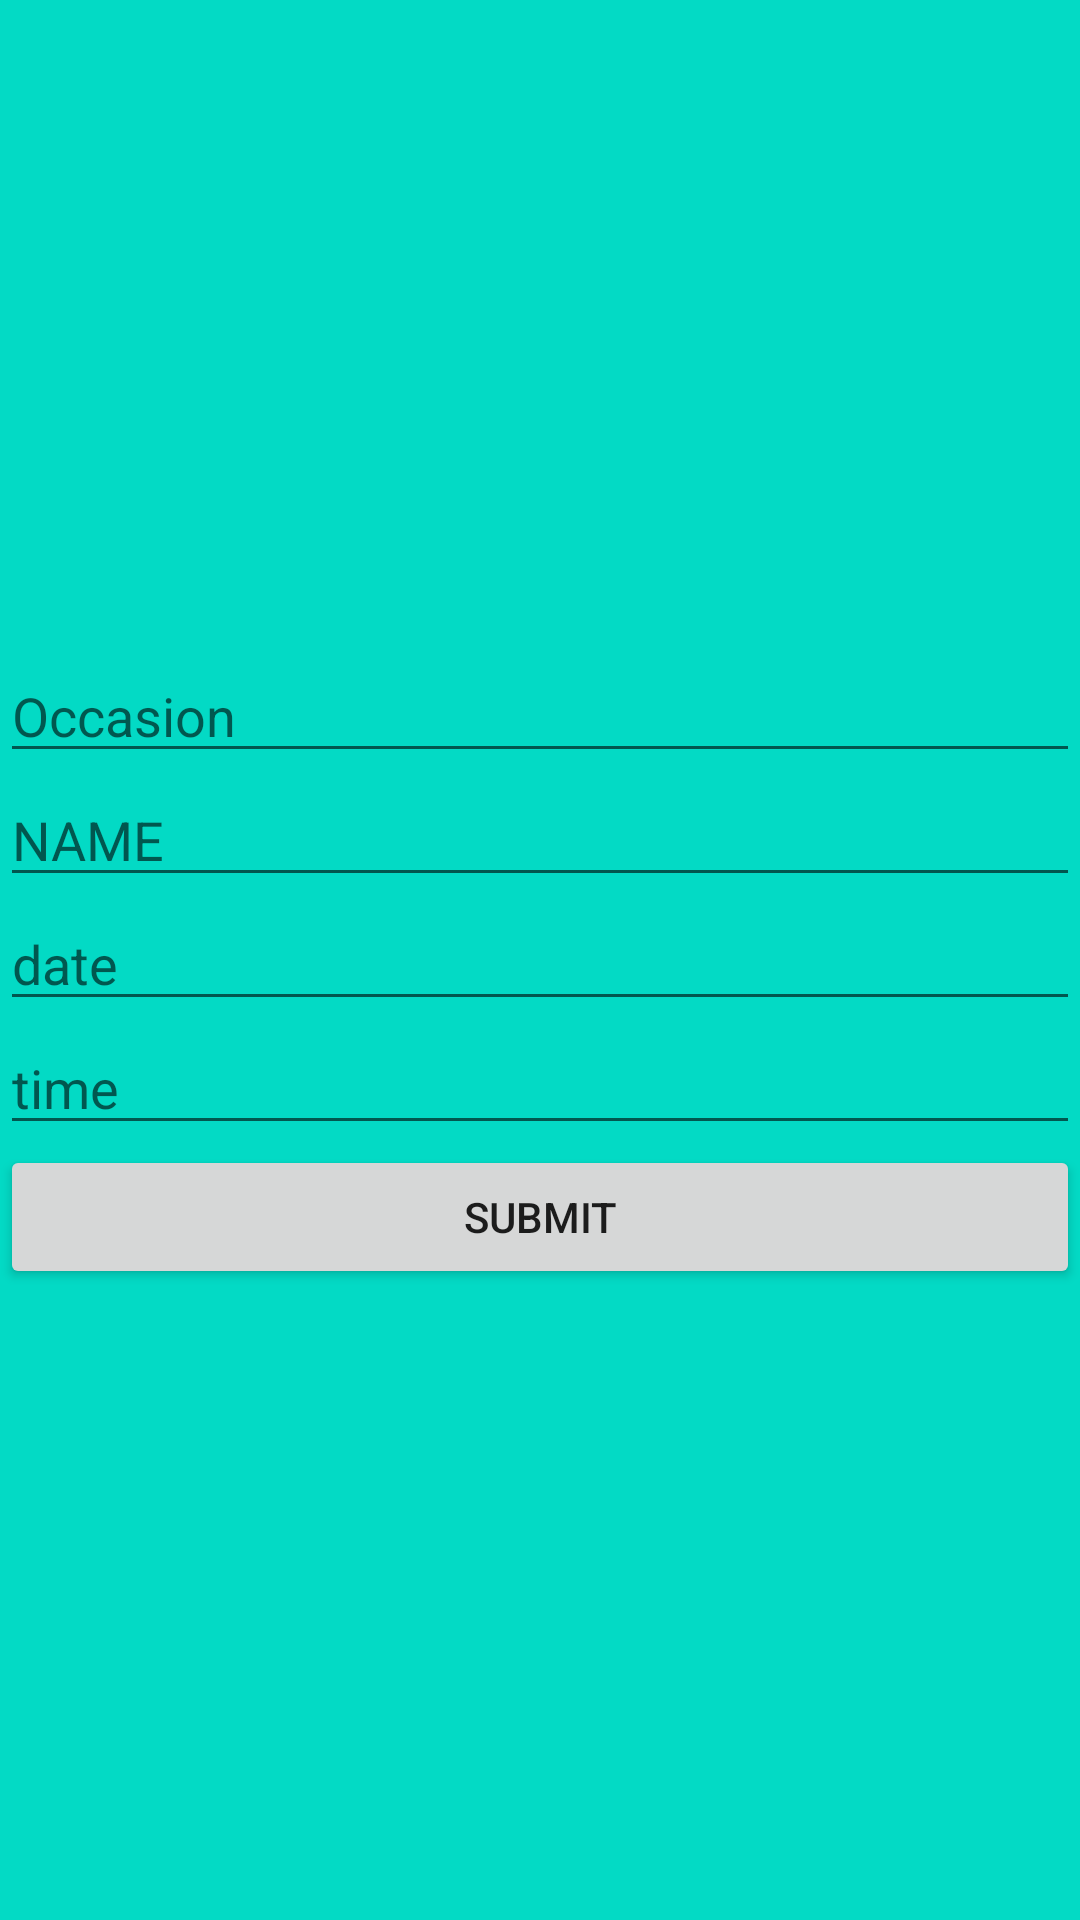

Here is an Android app screen rendered from its layout file. Give the layout XML and the strings, colors and styles it references.
<!-- AndroidManifest.xml: application theme Theme.EventCalendar -->
<!-- res/layout/info_card.xml -->
<?xml version="1.0" encoding="utf-8"?>
<LinearLayout
    xmlns:android="http://schemas.android.com/apk/res/android"
    xmlns:tools="http://schemas.android.com/tools"
    android:layout_width="wrap_content"
    android:layout_height="wrap_content"
    android:orientation="vertical"
    android:layout_gravity="center"
    android:gravity="center"
    android:background="@color/teal_200">


    <TextView

        android:id="@+id/textView"
        android:layout_width="match_parent"
        android:layout_height="6dp"
        android:text="EVENT"
        android:textAppearance="@style/TextAppearance.AppCompat.Large"
        tools:ignore="MissingConstraints"
        tools:layout_editor_absoluteX="116dp"
        tools:layout_editor_absoluteY="28dp" />

    <EditText
        android:id="@+id/occasionname"
        android:hint="Occasion"
        android:layout_width="match_parent"
        android:layout_height="wrap_content"
        android:ems="10"
        android:inputType="textPersonName"
        tools:ignore="MissingConstraints"
        tools:layout_editor_absoluteX="98dp"
        tools:layout_editor_absoluteY="81dp" />

    <EditText
        android:id="@+id/nameofname"
        android:hint="NAME"
        android:layout_width="match_parent"
        android:layout_height="wrap_content"
        android:ems="10"
        tools:ignore="MissingConstraints"
        tools:layout_editor_absoluteX="98dp"
        tools:layout_editor_absoluteY="155dp" />

    <EditText
        android:id="@+id/eventdate"
        android:hint="date"
        android:layout_width="match_parent"
        android:layout_height="wrap_content"
        android:ems="10"
        android:inputType="date"
        tools:ignore="MissingConstraints"
        tools:layout_editor_absoluteX="98dp"
        tools:layout_editor_absoluteY="232dp" />



    <EditText
        android:id="@+id/edittexttime"
        android:layout_width="match_parent"
        android:layout_height="wrap_content"
        android:ems="10"
        android:inputType="textPersonName"
        android:hint="time"/>
    <Button

        android:id="@+id/submitButton"
        android:layout_width="match_parent"
        android:layout_height="wrap_content"
        android:hint="Submit"
        android:onClick="endDialog"
        android:text="Submit"
        tools:ignore="MissingConstraints"
        tools:layout_editor_absoluteX="98dp"
        tools:layout_editor_absoluteY="309dp" />

</LinearLayout>
<!-- resources referenced by this layout -->
<resources>
  <color name="teal_200">#FF03DAC5</color>
  <style name="Theme.EventCalendar" parent="Theme.MaterialComponents.DayNight.DarkActionBar">
          
          <item name="colorPrimary">@color/purple_500</item>
          <item name="colorPrimaryVariant">@color/purple_700</item>
          <item name="colorOnPrimary">@color/white</item>
          
            <item name="colorSecondary">@color/teal_200</item>
            <item name="colorSecondaryVariant">@color/teal_700</item>
            <item name="colorOnSecondary">@color/black</item>
            
            <item name="android:statusBarColor" tools:targetApi="l">?attr/colorPrimaryVariant</item>
              
  
      </style>
  <color name="purple_500">#FF6200EE</color>
  <color name="purple_700">#FF3700B3</color>
  <color name="white">#FFFFFFFF</color>
  <color name="teal_700">#FF018786</color>
  <color name="black">#FF000000</color>
</resources>
